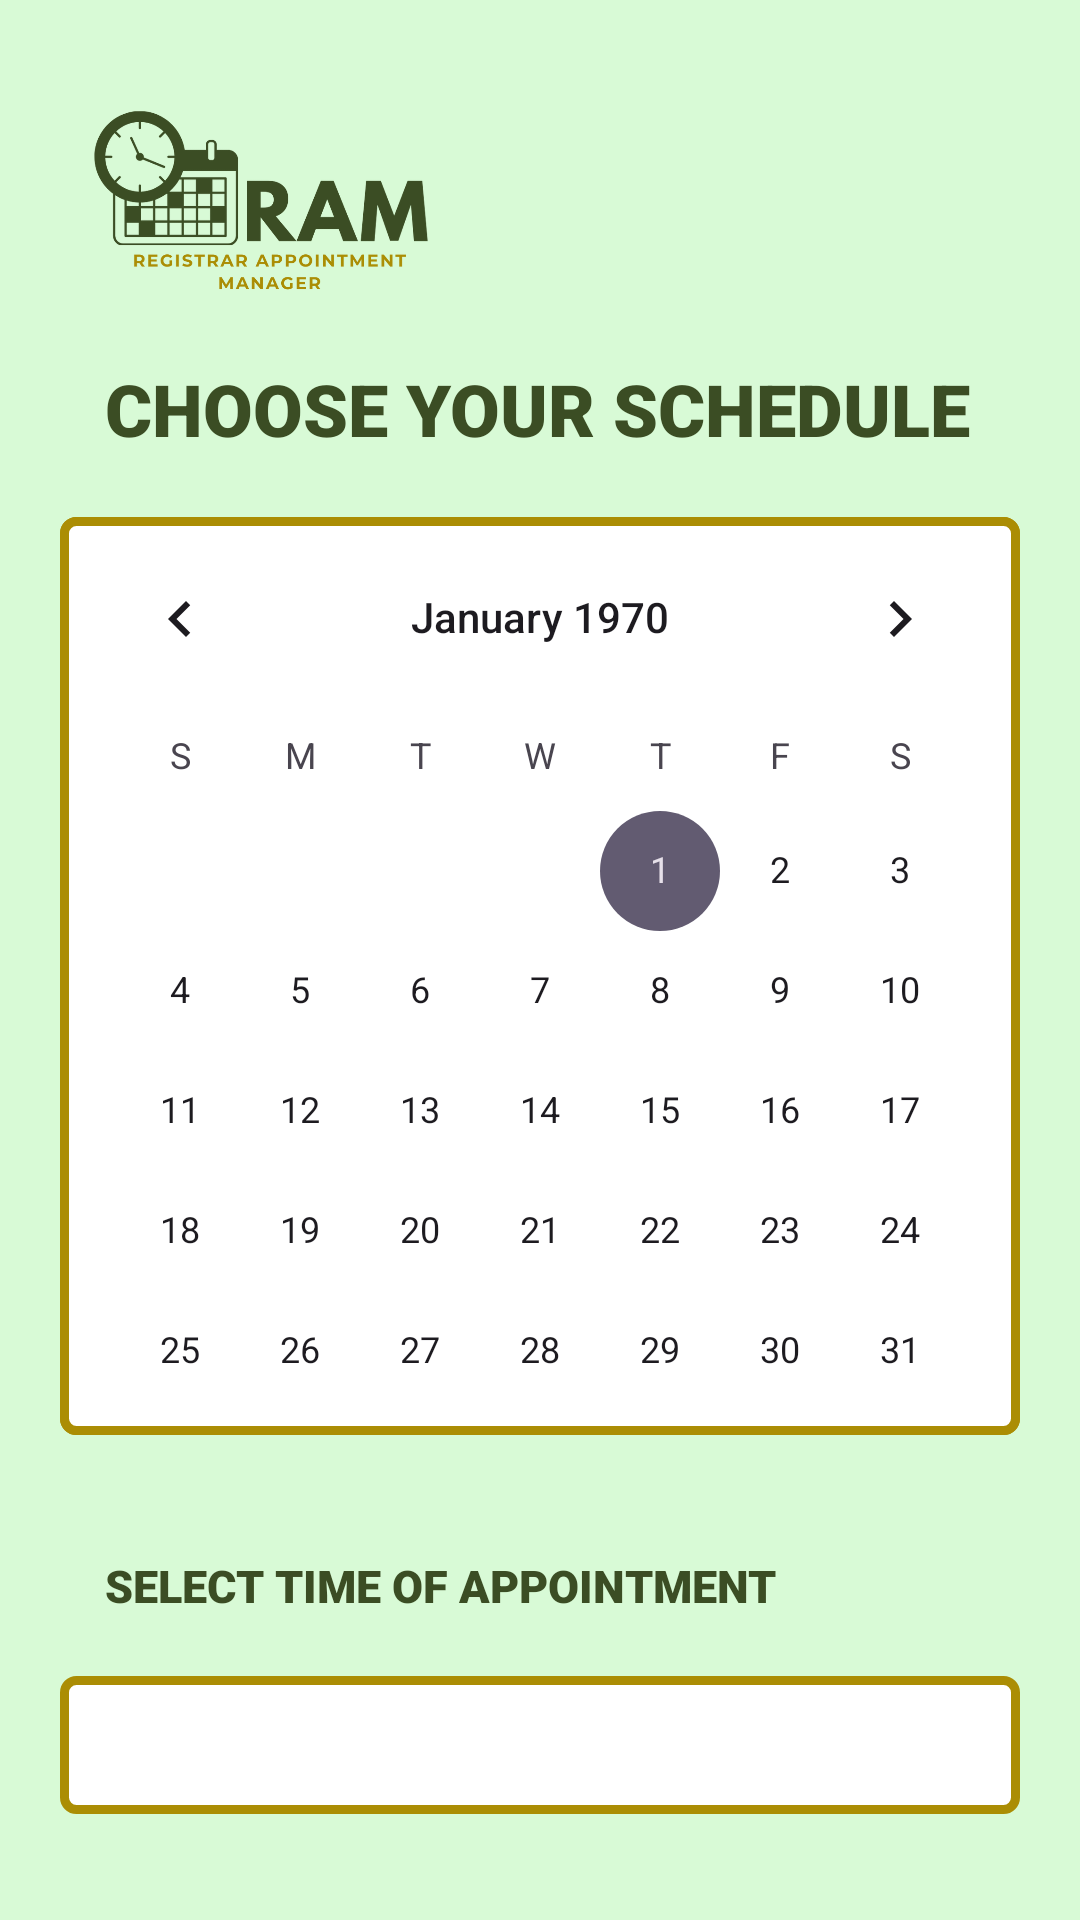

Reconstruct the res/layout file that produces this screen, plus the resources it refers to.
<!-- AndroidManifest.xml: application theme Theme.MikylaRaquinioBlock4Quiz -->
<!-- res/layout/activity_main.xml -->
<?xml version="1.0" encoding="utf-8"?>
<RelativeLayout xmlns:android="http://schemas.android.com/apk/res/android"
    xmlns:tools="http://schemas.android.com/tools"
    android:layout_width="match_parent"
    android:layout_height="match_parent"
    android:padding="20dp"
    android:orientation="vertical"
    android:focusableInTouchMode="true"
    tools:context=".DateTime"
    android:background="#d8fad6">


    <ImageView
        android:id="@+id/tv_logo"
        android:layout_width="150dp"
        android:layout_height="80dp"
        android:src="@drawable/ram_logo"/>

    <TextView
        android:id="@+id/tv_schedule"
        android:layout_width="wrap_content"
        android:layout_height="wrap_content"
        android:layout_below="@+id/tv_logo"
        android:layout_marginStart="15dp"
        android:layout_marginEnd="5dp"
        android:text="@string/choose_your_schedule"
        android:textSize="24sp"
        android:textStyle="bold"
        android:fontFamily="sans-serif-black"
        android:textColor="@color/green"
        android:layout_marginTop="20dp"/>

    <CalendarView
        android:id="@+id/cv_calendar"
        android:layout_width="340dp"
        android:layout_height="306dp"
        android:layout_below="@+id/tv_schedule"
        android:background="@drawable/calendar_border"
        android:layout_centerHorizontal="true"
        android:layout_marginBottom="10dp"
        android:layout_marginTop="20dp"/>

    <TextView
        android:id="@+id/tv_apt"
        android:layout_width="wrap_content"
        android:layout_height="wrap_content"
        android:layout_below="@+id/cv_calendar"
        android:text="@string/select_time_of_appointment"
        android:textSize="15sp"
        android:fontFamily="sans-serif-black"
        android:layout_marginStart="15dp"
        android:textColor="@color/green"
        android:layout_marginTop="30dp"
        android:layout_marginBottom="20dp"
        android:textStyle="bold" />

    <Spinner
        android:id="@+id/dropdownSpinner"
        android:layout_width="340dp"
        android:layout_height="46dp"
        android:background="@drawable/calendar_border"
        android:layout_below="@+id/tv_apt"
        android:layout_centerHorizontal="true"/>

    <Button
        android:id="@+id/bt_next"
        android:layout_width="280dp"
        android:layout_height="55dp"
        android:layout_marginTop="100dp"
        android:layout_marginBottom="50dp"
        android:layout_below="@+id/tv_apt"
        android:layout_centerHorizontal="true"
        android:backgroundTint="@color/green"
        android:gravity="center"
        android:text="@string/next"
        android:textAllCaps="false"
        android:textColor="#FFFFFF"
        android:textSize="16dp"
        android:textStyle="bold" />

</RelativeLayout>
<!-- resources referenced by this layout -->
<resources>
  <color name="green">#3b4d24</color>
  <!-- drawable calendar_border (drawable) -->
  <?xml version="1.0" encoding="utf-8"?>
  <layer-list xmlns:android="http://schemas.android.com/apk/res/android">
  
      <item>
          <shape
              android:shape="rectangle">
              <solid android:color="@color/white"/>
              <stroke
                  android:width="3dp"
                  android:color="#ab8d04"/>
              <corners android:radius="4dp"/>
          </shape>
      </item>
  
  </layer-list>
  <!-- drawable ram_logo: png bitmap (drawable, 98823 bytes) -->
  <string name="choose_your_schedule">CHOOSE YOUR SCHEDULE</string>
  <string name="next">Next</string>
  <string name="select_time_of_appointment">SELECT TIME OF APPOINTMENT</string>
  <style name="Theme.MikylaRaquinioBlock4Quiz" parent="Base.Theme.MikylaRaquinioBlock4Quiz" />
  <color name="white">#FFFFFFFF</color>
  <style name="Base.Theme.MikylaRaquinioBlock4Quiz" parent="Theme.Material3.DayNight.NoActionBar">
          
          
      </style>
</resources>
